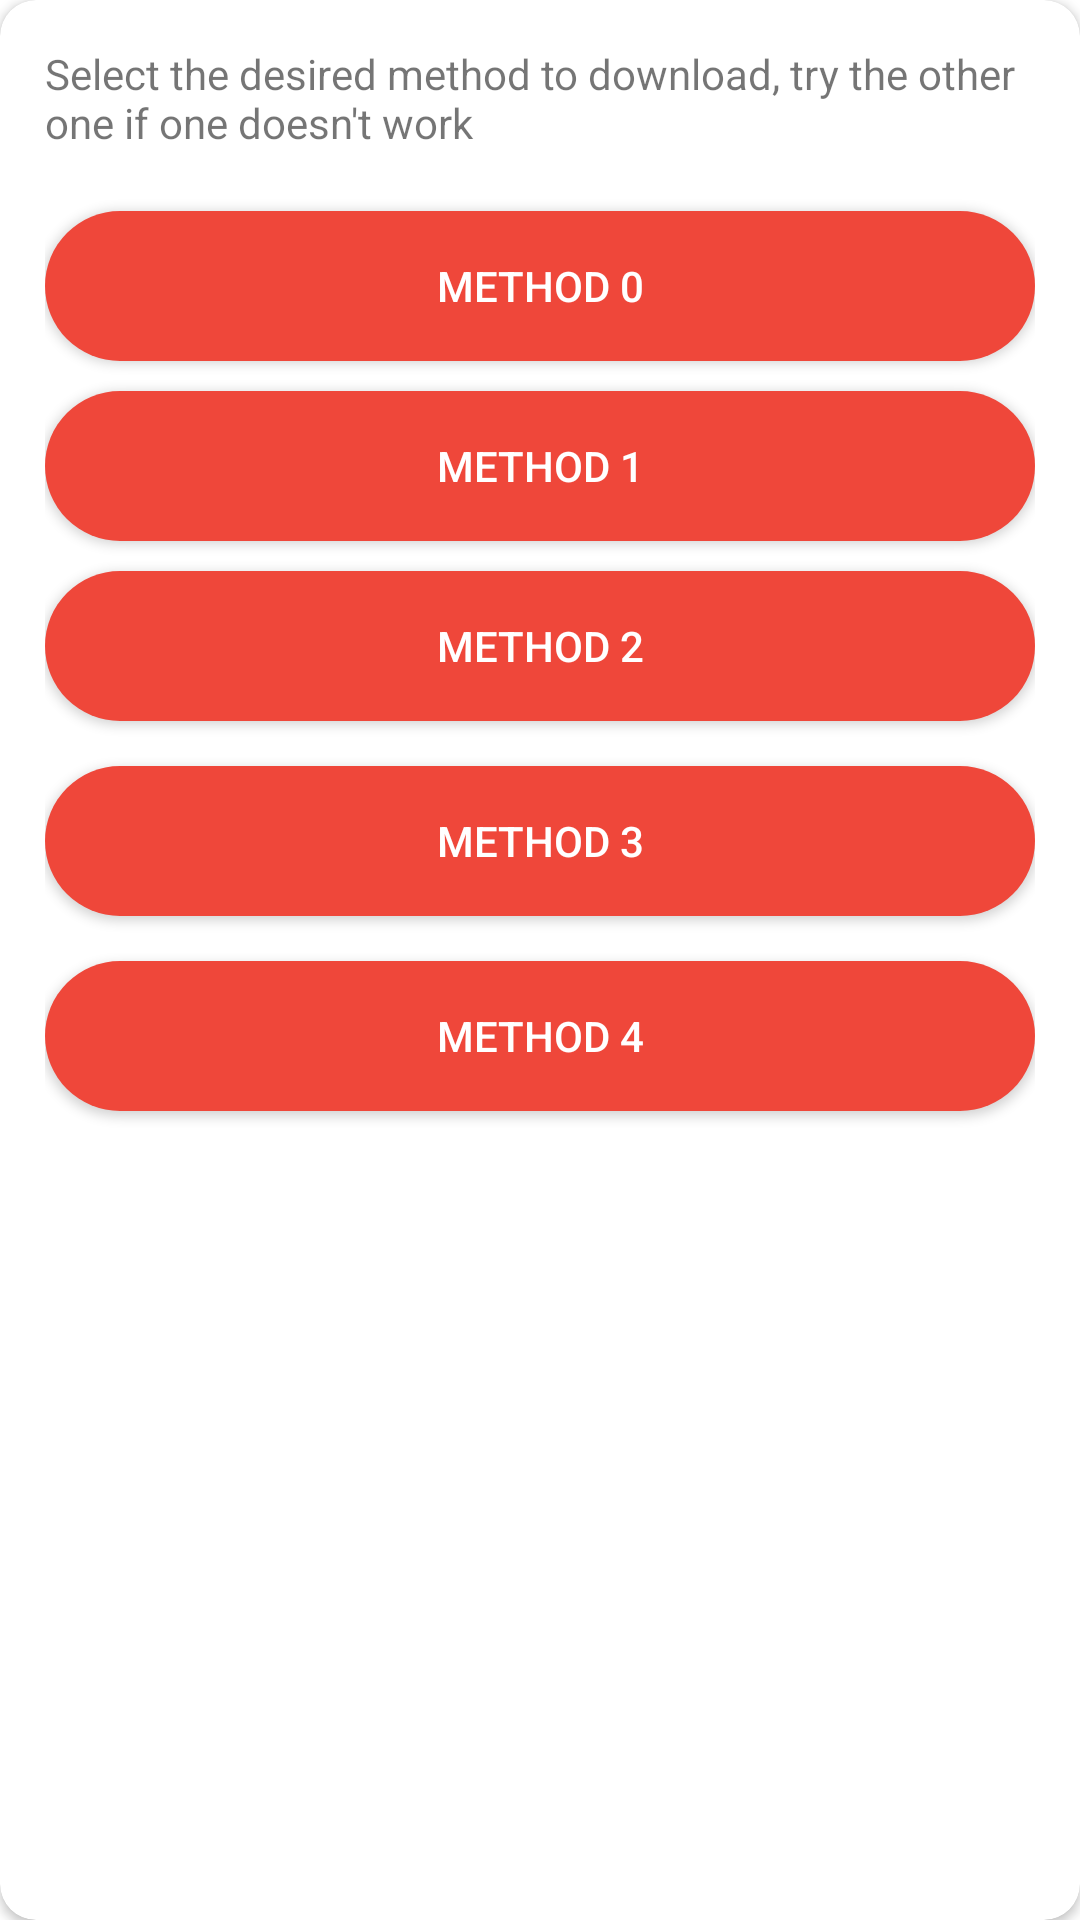

Layout XML and referenced resources for this Android screen:
<!-- AndroidManifest.xml: application theme AppTheme -->
<!-- res/layout/tiktok_optionselect_dialog.xml -->
<?xml version="1.0" encoding="utf-8"?>
<androidx.cardview.widget.CardView xmlns:android="http://schemas.android.com/apk/res/android"
    xmlns:app="http://schemas.android.com/apk/res-auto"
    android:layout_width="300dp"
    android:layout_height="wrap_content"
    app:cardBackgroundColor="@color/md_white_1000"
    app:cardCornerRadius="12dp">


    <LinearLayout
        android:layout_width="match_parent"
        android:layout_height="match_parent"
        android:orientation="vertical"
        android:padding="15dp">


        <TextView
            android:id="@+id/dig_txt_heading"
            android:layout_width="match_parent"
            android:layout_height="wrap_content"
            android:layout_gravity="center_horizontal"
            android:layout_marginBottom="20dp"
            android:text="@string/select_the_desigred_methode_to_download_tiktok_try_the_other_one_if_one_dosent_work" />

        <Button
            android:id="@+id/dig_btn_met0"
            android:layout_width="match_parent"
            android:layout_height="wrap_content"
            android:layout_gravity="center_horizontal"
            android:layout_marginBottom="10dp"
            android:background="@drawable/btn_bg_download_screen"
            android:text="@string/methode_0"
            android:textColor="@color/white" />

        <Button
            android:id="@+id/dig_btn_met1"
            android:layout_width="match_parent"
            android:layout_height="wrap_content"
            android:layout_gravity="center_horizontal"
            android:layout_marginBottom="10dp"
            android:background="@drawable/btn_bg_download_screen"
            android:text="@string/methode_1"
            android:textColor="@color/white" />

        <Button
            android:id="@+id/dig_btn_met2"
            android:layout_width="match_parent"
            android:layout_height="wrap_content"
            android:layout_gravity="center_horizontal"
            android:layout_marginBottom="15dp"
            android:background="@drawable/btn_bg_download_screen"
            android:text="@string/methode_2"

            android:textColor="@color/white" />

        <Button
            android:id="@+id/dig_btn_met3"
            android:layout_width="match_parent"
            android:layout_height="wrap_content"
            android:layout_gravity="center_horizontal"
            android:layout_marginBottom="15dp"
            android:background="@drawable/btn_bg_download_screen"
            android:text="@string/methode_3"

            android:textColor="@color/white" />

        <Button
            android:id="@+id/dig_btn_met4"
            android:layout_width="match_parent"
            android:layout_height="wrap_content"
            android:layout_gravity="center_horizontal"
            android:layout_marginBottom="15dp"
            android:background="@drawable/btn_bg_download_screen"
            android:text="@string/methode_4"

            android:textColor="@color/white" />

        <Button
            android:id="@+id/dig_btn_met5"
            android:layout_width="match_parent"
            android:layout_height="wrap_content"
            android:layout_gravity="center_horizontal"
            android:layout_marginBottom="15dp"
            android:background="@drawable/btn_bg_download_screen"
            android:text="@string/methode_5"
            android:textColor="@color/white"

            android:visibility="gone" />

        <Button
            android:id="@+id/dig_btn_met6"
            android:layout_width="match_parent"
            android:layout_height="wrap_content"
            android:layout_gravity="center_horizontal"
            android:layout_marginBottom="15dp"
            android:background="@drawable/btn_bg_download_screen"
            android:text="@string/methode_6"
            android:textColor="@color/white"

            android:visibility="gone" />


        <Button
            android:id="@+id/dig_btn_cancel"
            android:layout_width="120dp"
            android:layout_height="wrap_content"
            android:layout_gravity="center_horizontal"
            android:background="@drawable/shaperound"
            android:backgroundTint="@color/colorPrimaryDark"
            android:text="@string/cancel"
            android:textColor="@color/white" />
    </LinearLayout>
</androidx.cardview.widget.CardView>
<!-- resources referenced by this layout -->
<resources>
  <color name="colorPrimaryDark">#3730A3</color>
  <color name="md_white_1000">#ffffff</color>
  <color name="white">#fff</color>
  <!-- drawable btn_bg_download_screen (drawable) -->
  <?xml version="1.0" encoding="utf-8"?>
  <ripple xmlns:android="http://schemas.android.com/apk/res/android"
      xmlns:tools="http://schemas.android.com/tools"
      android:color="@color/colorAccent"
      tools:targetApi="lollipop">
      <item android:id="@android:id/mask">
          <shape android:shape="rectangle">
              <solid android:color="#ff8c8a" />
              <corners android:radius="15dp" />
          </shape>
      </item>
  
      <item android:id="@android:id/background">
          <shape android:shape="rectangle">
              <size android:height="50dp" />
  
              <corners android:radius="30dp" />
              <solid android:color="#ef473a" />
          </shape>
      </item>
  </ripple>
  <string name="cancel">Cancel</string>
  <string name="methode_0">Method 0</string>
  <string name="methode_1">Method 1</string>
  <string name="methode_2">Method 2</string>
  <string name="methode_3">Method 3</string>
  <string name="methode_4">Method 4</string>
  <string name="methode_5">Method 5</string>
  <string name="methode_6">Method 6</string>
  <string name="select_the_desigred_methode_to_download_tiktok_try_the_other_one_if_one_dosent_work">Select the desired method to download, try the other one if one doesn\'t work</string>
  <style name="AppTheme" parent="Theme.MaterialComponents.DayNight.NoActionBar">
          
          <item name="colorPrimary">@color/colorPrimary</item>
          <item name="colorPrimaryDark">@color/colorPrimaryDark</item>
          <item name="colorAccent">@color/colorAccent</item>
          <item name="android:windowLightStatusBar">true</item>
          <item name="android:statusBarColor">@color/background_main</item>
          <item name="bottomSheetDialogTheme">@style/AppBottomSheetDialogTheme</item>
      </style>
  <color name="colorAccent">#F43F5E</color>
  <color name="colorPrimary">#4F46E5</color>
  <color name="background_main">#F8FAFC</color>
  <style name="AppBottomSheetDialogTheme" parent="Theme.Design.Light.BottomSheetDialog">
          <item name="bottomSheetStyle">@style/AppModalStyle</item>
      </style>
  <style name="AppModalStyle" parent="Widget.Design.BottomSheet.Modal">
          <item name="android:background" />
      </style>
</resources>
